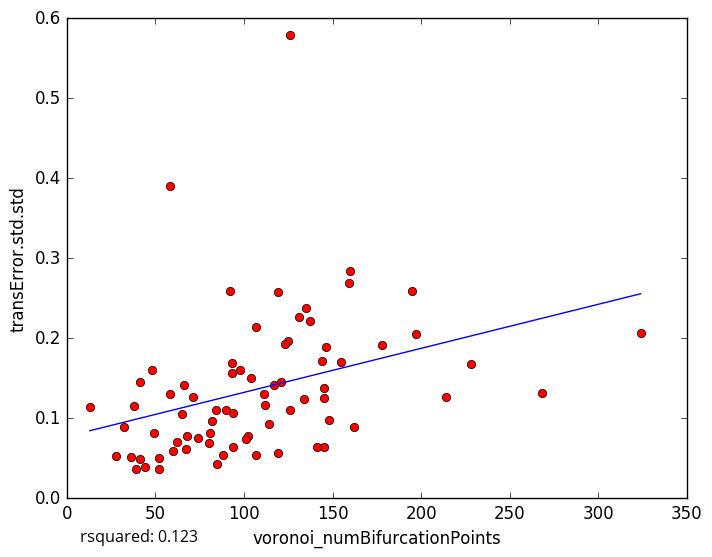

Source data for this figure (header and first rows):
voronoi_numBifurcationPoints, transError.std.std
131, 0.2269
162, 0.08883
88, 0.05366
28, 0.05318
44, 0.03889
93, 0.1561
197, 0.2048
146, 0.1895
85, 0.043
52, 0.05006
48, 0.1607
39, 0.03644
38, 0.1156
52, 0.03656
41, 0.04916
32, 0.08908
114, 0.09332
145, 0.1381
119, 0.2584
68, 0.07791
195, 0.2595
107, 0.2141
98, 0.1605
126, 0.5785
66, 0.1419
58, 0.3907
41, 0.1458
125, 0.1961
107, 0.054
145, 0.06397
141, 0.06424
92, 0.2587
268, 0.1319
214, 0.1261
145, 0.1247
178, 0.1921
36, 0.05174
104, 0.1504
117, 0.1414
49, 0.08192
160, 0.2843
159, 0.2687
62, 0.0698
102, 0.07773
137, 0.221
155, 0.1702
94, 0.1069
135, 0.2375
84, 0.1102
144, 0.172
67, 0.06215
90, 0.1106
71, 0.1269
126, 0.1098
81, 0.08098
134, 0.1239
82, 0.09664
94, 0.06445
80, 0.06921
74, 0.07585
... 18 more rows
